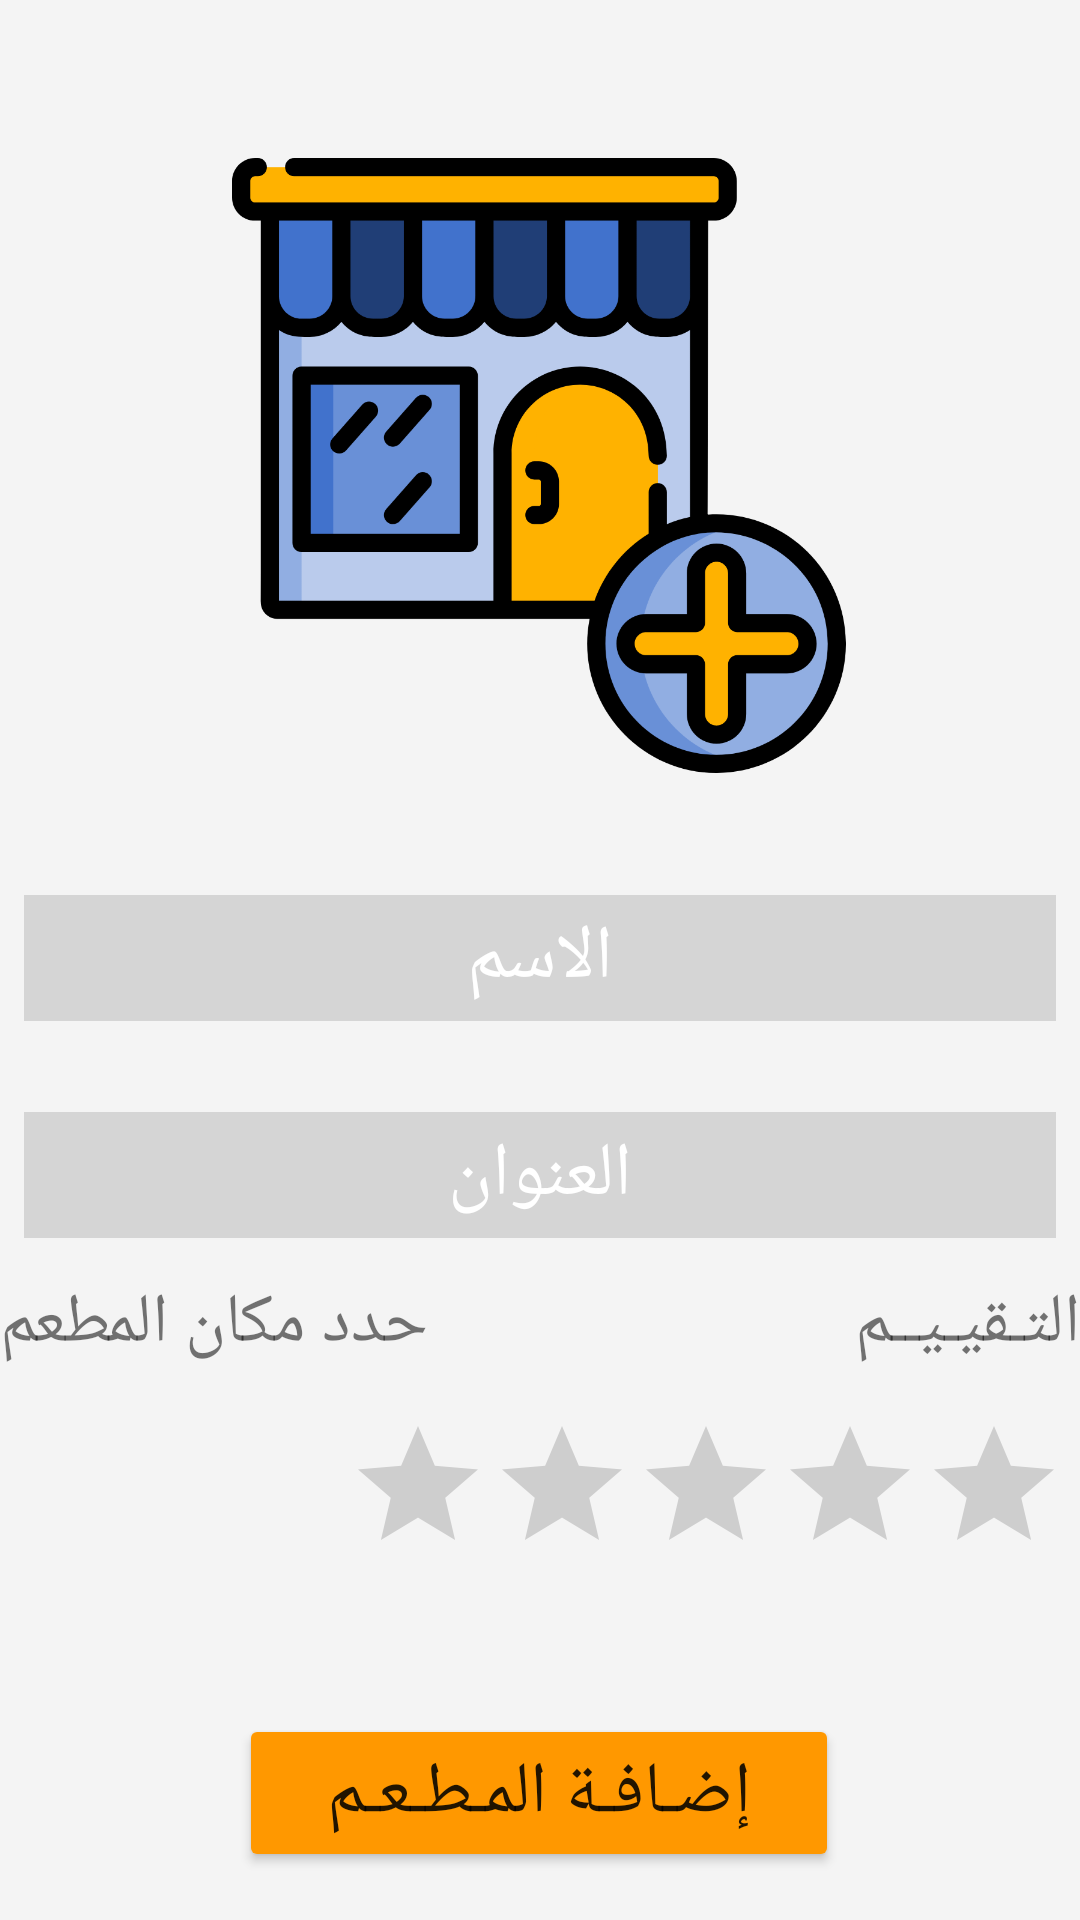

Here is an Android app screen rendered from its layout file. Give the layout XML and the strings, colors and styles it references.
<!-- AndroidManifest.xml: application theme Theme.Restaurants_Project1 -->
<!-- res/layout/activity_create_restaurant.xml -->
<?xml version="1.0" encoding="utf-8"?>
<androidx.constraintlayout.widget.ConstraintLayout xmlns:android="http://schemas.android.com/apk/res/android"
    xmlns:app="http://schemas.android.com/apk/res-auto"
    xmlns:tools="http://schemas.android.com/tools"
    android:layout_width="match_parent"
    android:layout_height="match_parent"
    android:id="@+id/createRestaurantDetails"
    tools:context=".Admin.CreateRestaurantActivity"
    android:background="@color/generalColor">

    <ImageView
        android:id="@+id/imageForRess"
        android:layout_width="210sp"
        android:layout_height="205sp"
        android:src="@drawable/image_restaurant"
        app:layout_constraintBottom_toBottomOf="parent"
        app:layout_constraintEnd_toEndOf="parent"
        app:layout_constraintHorizontal_bias="0.497"
        app:layout_constraintStart_toStartOf="parent"
        app:layout_constraintTop_toTopOf="parent"
        app:layout_constraintVertical_bias="0.121" />

    <EditText
        android:id="@+id/textRestaurantName"
        android:layout_width="match_parent"
        android:layout_height="wrap_content"
        android:layout_margin="8dp"
        android:background="#D5D5D5"
        android:ems="10"
        android:gravity="center"
        android:hint="الاسم"
        android:inputType="text"
        android:padding="4dp"
        android:textColorHint="#FFFFFF"
        android:textSize="25sp"
        app:layout_constraintBottom_toBottomOf="parent"
        app:layout_constraintEnd_toEndOf="parent"
        app:layout_constraintHorizontal_bias="0.0"
        app:layout_constraintStart_toStartOf="parent"
        app:layout_constraintTop_toTopOf="parent"
        app:layout_constraintVertical_bias="0.499" />

    <EditText
        android:id="@+id/textRestaurantAddressDetails"
        android:layout_width="match_parent"
        android:layout_height="wrap_content"
        android:layout_margin="8dp"
        android:background="#D5D5D5"
        android:ems="10"
        android:gravity="center"
        android:hint="العنوان"
        android:inputType="text"
        android:padding="4dp"
        android:textColorHint="#FFFFFF"
        android:textSize="25sp"
        app:layout_constraintBottom_toBottomOf="parent"
        app:layout_constraintEnd_toEndOf="parent"
        app:layout_constraintStart_toStartOf="parent"
        app:layout_constraintTop_toTopOf="parent"
        app:layout_constraintVertical_bias="0.623" />

    <ImageView
        android:id="@+id/openMapDetails"
        android:layout_width="90dp"
        android:layout_height="90dp"
        android:src="@drawable/map_image"
        app:layout_constraintBottom_toBottomOf="parent"
        app:layout_constraintEnd_toEndOf="parent"
        app:layout_constraintHorizontal_bias="0.049"
        app:layout_constraintStart_toStartOf="parent"
        app:layout_constraintTop_toTopOf="parent"
        app:layout_constraintVertical_bias="0.81" />

    <RatingBar
        android:id="@+id/ratingBarDetails"
        android:layout_width="240dp"
        android:layout_height="50dp"
        app:layout_constraintBottom_toBottomOf="parent"
        app:layout_constraintEnd_toEndOf="parent"
        app:layout_constraintHorizontal_bias="0.962"
        app:layout_constraintStart_toStartOf="parent"
        app:layout_constraintTop_toTopOf="parent"
        app:layout_constraintVertical_bias="0.799" />

    <TextView
        android:id="@+id/textView2"
        android:layout_width="wrap_content"
        android:layout_height="wrap_content"
        android:text="التـقيـيــم"
        android:textSize="23sp"
        app:layout_constraintBottom_toBottomOf="parent"
        app:layout_constraintEnd_toEndOf="parent"
        app:layout_constraintHorizontal_bias="1.0"
        app:layout_constraintStart_toStartOf="parent"
        app:layout_constraintTop_toTopOf="parent"
        app:layout_constraintVertical_bias="0.699" />

    <TextView
        android:id="@+id/textView3"
        android:layout_width="wrap_content"
        android:layout_height="wrap_content"
        android:text="حدد مكان المطعم"
        android:textSize="23sp"
        app:layout_constraintBottom_toBottomOf="parent"
        app:layout_constraintEnd_toEndOf="parent"
        app:layout_constraintHorizontal_bias="0.0"
        app:layout_constraintStart_toStartOf="parent"
        app:layout_constraintTop_toTopOf="parent"
        app:layout_constraintVertical_bias="0.699" />

    <TextView
        android:id="@+id/rateCount"
        android:layout_width="wrap_content"
        android:layout_height="wrap_content"
        android:text=""
        android:textSize="15sp"
        app:layout_constraintBottom_toBottomOf="parent"
        app:layout_constraintEnd_toEndOf="parent"
        app:layout_constraintHorizontal_bias="0.954"
        app:layout_constraintStart_toStartOf="parent"
        app:layout_constraintTop_toTopOf="parent"
        app:layout_constraintVertical_bias="0.868" />

    <TextView
        android:id="@+id/pointInMap"
        android:layout_width="wrap_content"
        android:layout_height="wrap_content"
        android:text=""
        android:textSize="15sp"
        app:layout_constraintBottom_toBottomOf="parent"
        app:layout_constraintEnd_toEndOf="parent"
        app:layout_constraintHorizontal_bias="0.046"
        app:layout_constraintStart_toStartOf="parent"
        app:layout_constraintTop_toTopOf="parent"
        app:layout_constraintVertical_bias="0.871" />

    <Button
        android:id="@+id/createResBtn"
        android:layout_width="200dp"
        android:layout_height="wrap_content"
        android:backgroundTint="@color/statusBar"
        android:text="إضـافـة المـطـعـم"
        android:textSize="24dp"
        app:layout_constraintBottom_toBottomOf="parent"
        app:layout_constraintEnd_toEndOf="parent"
        app:layout_constraintHorizontal_bias="0.497"
        app:layout_constraintStart_toStartOf="parent"
        app:layout_constraintTop_toTopOf="parent"
        app:layout_constraintVertical_bias="0.973" />

</androidx.constraintlayout.widget.ConstraintLayout>
<!-- resources referenced by this layout -->
<resources>
  <color name="generalColor">#F4F4F4</color>
  <color name="statusBar">#FF9800</color>
  <!-- drawable image_restaurant: png bitmap (drawable, 93206 bytes) -->
  <style name="Theme.Restaurants_Project1" parent="Theme.MaterialComponents.DayNight.NoActionBar">
          
          <item name="colorPrimary">@color/purple_500</item>
          <item name="colorPrimaryVariant">@color/purple_700</item>
          <item name="colorOnPrimary">@color/generalColor</item>
          
          <item name="colorSecondary">@color/teal_200</item>
          <item name="colorSecondaryVariant">@color/teal_700</item>
          <item name="colorOnSecondary">@color/black</item>
          
          <item name="android:statusBarColor" tools:targetApi="l">@color/statusBar</item>
          
          <item name="android:navigationBarColor">@color/navigationBarColor</item>
          <item name="android:windowDrawsSystemBarBackgrounds">true</item>
      </style>
  <color name="purple_500">#FF6200EE</color>
  <color name="purple_700">#FF3700B3</color>
  <color name="teal_200">#FF03DAC5</color>
  <color name="teal_700">#FF018786</color>
  <color name="black">#FF000000</color>
  <color name="navigationBarColor">#AAAAAA</color>
</resources>
